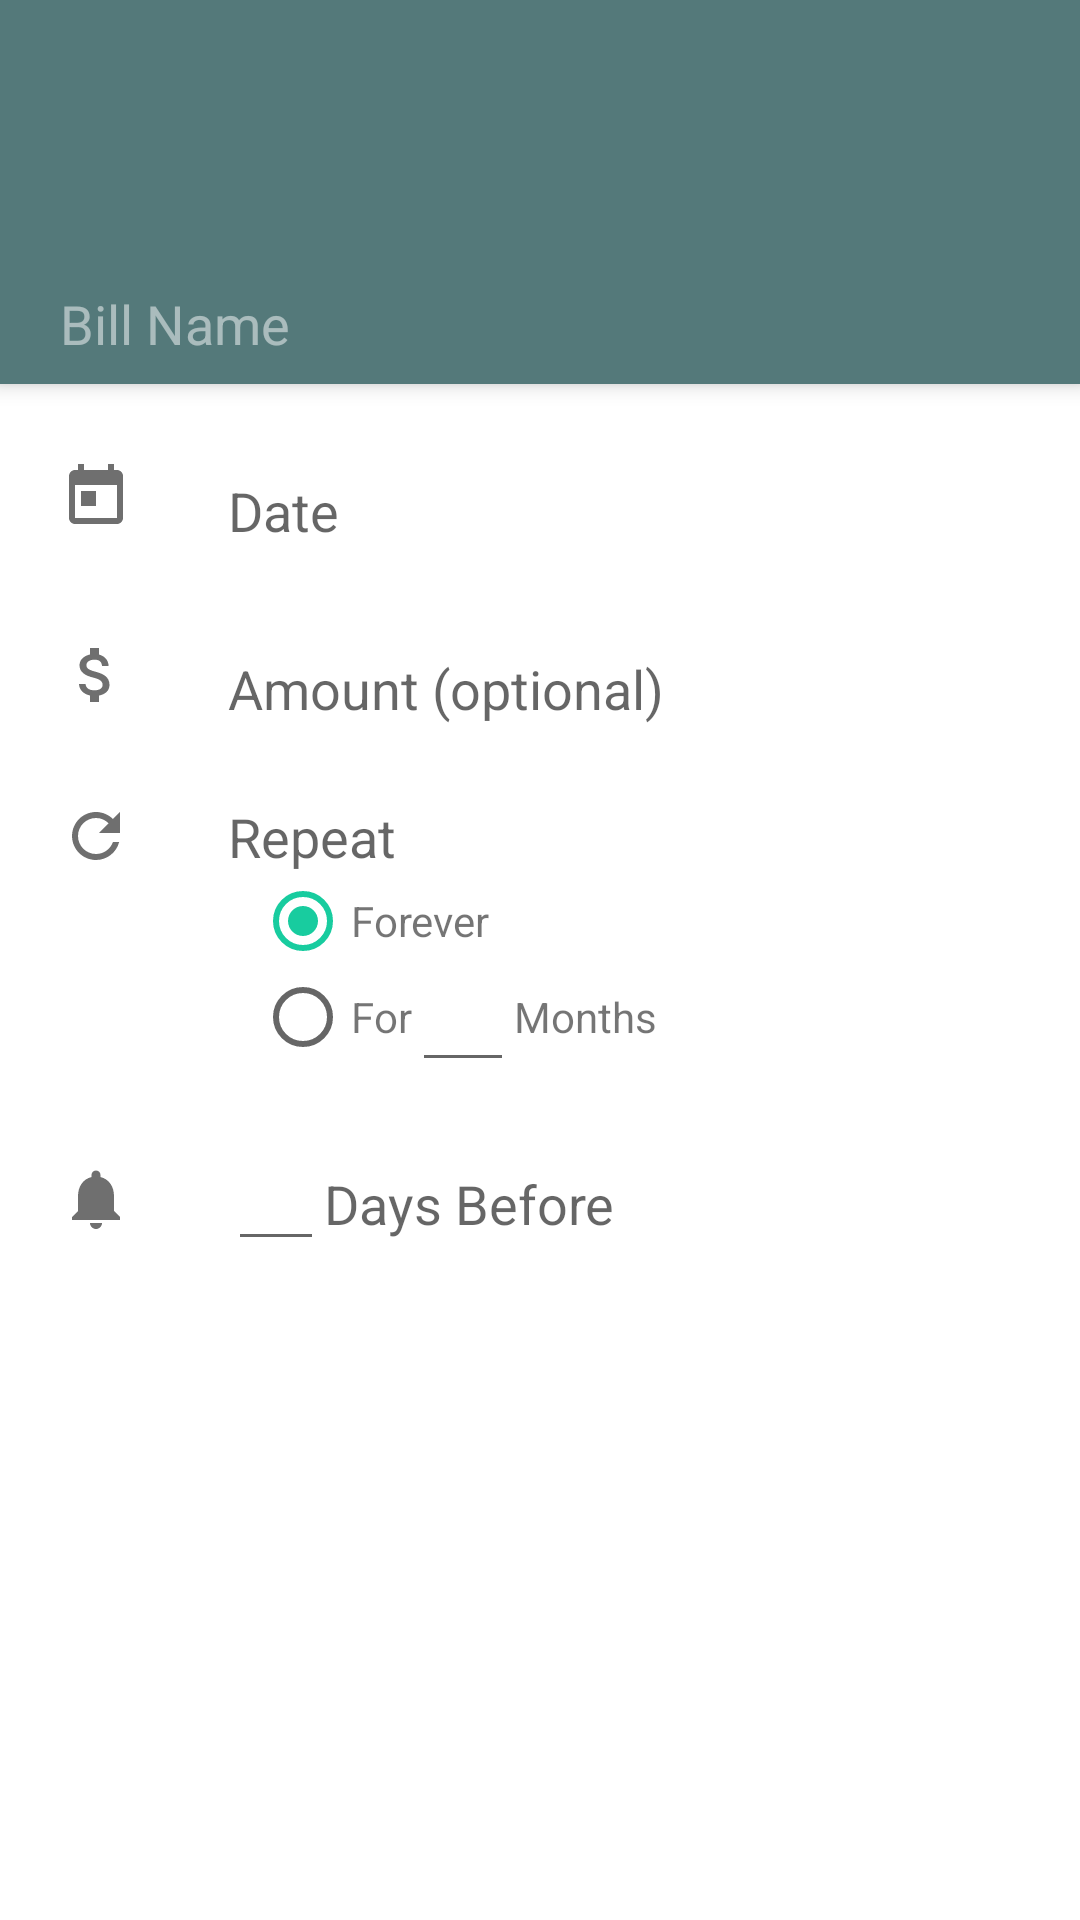

Reconstruct the res/layout file that produces this screen, plus the resources it refers to.
<!-- AndroidManifest.xml: application theme AppTheme -->
<!-- res/layout/fragment_add_new_bill.xml -->
<?xml version="1.0" encoding="utf-8"?>
<android.support.design.widget.CoordinatorLayout xmlns:android="http://schemas.android.com/apk/res/android"
    xmlns:app="http://schemas.android.com/apk/res-auto"
    xmlns:tools="http://schemas.android.com/tools"
    android:name="edu.weber.jeremylawrence.billreminder.AddNewBillFragment"
    android:layout_width="match_parent"
    android:layout_height="match_parent"
    tools:context="edu.weber.jeremylawrence.billreminder.AddNewBillFragment">

    <android.support.design.widget.AppBarLayout
        android:id="@+id/appBarLayout"
        android:layout_width="match_parent"
        android:layout_height="128dp"
        android:theme="@style/AppTheme.AppBarOverlay">

        <android.support.v7.widget.Toolbar
            android:id="@+id/toolbarAdd"
            android:layout_width="match_parent"
            android:layout_height="?android:attr/actionBarSize"
            android:background="@android:color/transparent" />

        <EditText
            android:id="@+id/edtBillName"
            android:layout_width="match_parent"
            android:layout_height="match_parent"
            android:background="@color/colorPrimary"
            android:gravity="bottom"
            android:inputType="textCapSentences"
            android:paddingBottom="8dp"
            android:paddingEnd="20dp"
            android:paddingStart="20dp"
            android:hint="@string/bill_name" />

    </android.support.design.widget.AppBarLayout>

    <ScrollView
        android:layout_width="match_parent"
        android:layout_height="match_parent"
        android:background="@color/cardview_light_background"
        app:layout_behavior="@string/appbar_scrolling_view_behavior">

        <LinearLayout
            android:layout_width="match_parent"
            android:layout_height="wrap_content"
            android:orientation="vertical"
            android:padding="8dp">

            <LinearLayout
                android:layout_width="match_parent"
                android:layout_height="wrap_content"
                android:layout_margin="12dp"
                android:orientation="horizontal">

                <View
                    android:layout_width="24dp"
                    android:layout_height="24dp"
                    android:layout_gravity="center"
                    android:background="@drawable/ic_calendar_black_24dp" />

                <Space
                    android:layout_width="32dp"
                    android:layout_height="wrap_content" />

                <android.support.design.widget.TextInputLayout
                    android:id="@+id/txiDate"
                    android:layout_width="match_parent"
                    android:layout_height="wrap_content">

                    <android.support.design.widget.TextInputEditText
                        android:id="@+id/edtDate"
                        android:layout_width="match_parent"
                        android:layout_height="wrap_content"
                        android:background="@color/cardview_light_background"
                        android:focusableInTouchMode="false"
                        android:hint="@string/date"
                        android:inputType="date" />

                </android.support.design.widget.TextInputLayout>
            </LinearLayout>

            <LinearLayout
                android:layout_width="match_parent"
                android:layout_height="wrap_content"
                android:layout_margin="12dp"
                android:orientation="horizontal">

                <View
                    android:layout_width="24dp"
                    android:layout_height="24dp"
                    android:layout_gravity="center"
                    android:background="@drawable/ic_money_black_24dp" />

                <Space
                    android:layout_width="32dp"
                    android:layout_height="wrap_content" />


                <android.support.design.widget.TextInputLayout
                    android:layout_width="match_parent"
                    android:layout_height="wrap_content">

                    <android.support.design.widget.TextInputEditText
                        android:id="@+id/edtAmount"
                        android:layout_width="match_parent"
                        android:layout_height="wrap_content"
                        android:background="@color/cardview_light_background"
                        android:hint="@string/amount_optional"
                        android:inputType="numberDecimal" />
                </android.support.design.widget.TextInputLayout>

            </LinearLayout>

            <LinearLayout
                android:layout_width="match_parent"
                android:layout_height="wrap_content"
                android:layout_margin="12dp"
                android:orientation="vertical">

                <LinearLayout
                    android:layout_width="match_parent"
                    android:layout_height="wrap_content"
                    android:orientation="horizontal">

                    <View
                        android:layout_width="24dp"
                        android:layout_height="24dp"
                        android:layout_gravity="center"
                        android:background="@drawable/ic_refresh_black_24dp" />

                    <Space
                        android:layout_width="32dp"
                        android:layout_height="wrap_content" />


                    <TextView
                        android:layout_width="match_parent"
                        android:layout_height="wrap_content"
                        android:text="@string/repeat"
                        android:textAppearance="@android:style/TextAppearance.Material.Medium" />

                </LinearLayout>

                <LinearLayout
                    android:layout_width="match_parent"
                    android:layout_height="wrap_content"
                    android:orientation="horizontal">

                    <Space
                        android:layout_width="65dp"
                        android:layout_height="wrap_content" />

                    <RadioGroup
                        android:layout_width="wrap_content"
                        android:layout_height="wrap_content">

                        <RadioButton
                            android:id="@+id/rdo_forever"
                            android:layout_width="wrap_content"
                            android:layout_height="wrap_content"
                            android:layout_weight="1"
                            android:checked="true" />

                        <RadioButton
                            android:id="@+id/rdo_months"
                            android:layout_width="wrap_content"
                            android:layout_height="wrap_content"
                            android:layout_weight="1" />

                    </RadioGroup>

                    <LinearLayout
                        android:layout_width="wrap_content"
                        android:layout_height="match_parent"
                        android:orientation="vertical">

                        <LinearLayout
                            android:layout_width="wrap_content"
                            android:layout_height="0dp"
                            android:layout_weight="1"
                            android:orientation="horizontal">

                            <TextView
                                android:layout_width="match_parent"
                                android:layout_height="match_parent"
                                android:gravity="center_vertical"
                                android:text="Forever" />

                        </LinearLayout>

                        <LinearLayout
                            android:layout_width="wrap_content"
                            android:layout_height="0dp"
                            android:layout_weight="1"
                            android:orientation="horizontal">

                            <TextView
                                android:layout_width="wrap_content"
                                android:layout_height="match_parent"
                                android:gravity="center_vertical"
                                android:text="For"/>

                            <EditText
                                android:id="@+id/edtRepeatMonths"
                                android:layout_width="34dp"
                                android:layout_height="match_parent"
                                android:layout_marginBottom="-6dp"
                                android:gravity="bottom"
                                android:inputType="number"
                                android:textAlignment="center"
                                android:textSize="16sp" />

                            <TextView
                                android:layout_width="wrap_content"
                                android:layout_height="match_parent"
                                android:gravity="center_vertical"
                                android:text="Months" />

                        </LinearLayout>

                        </LinearLayout>

                </LinearLayout>

            </LinearLayout>

            <LinearLayout
                android:layout_width="match_parent"
                android:layout_height="wrap_content"
                android:layout_margin="12dp"
                android:orientation="horizontal">

                <View
                    android:layout_width="24dp"
                    android:layout_height="24dp"
                    android:layout_gravity="center"
                    android:background="@drawable/ic_notifications_black_24dp" />

                <Space
                    android:layout_width="32dp"
                    android:layout_height="wrap_content" />

                <EditText
                    android:id="@+id/edtDaysbefore"
                    android:layout_width="32dp"
                    android:layout_height="wrap_content"
                    android:inputType="number"
                    android:textAlignment="textStart" />

                <TextView
                    android:layout_width="match_parent"
                    android:layout_height="wrap_content"
                    android:text="@string/days_before"
                    android:textAppearance="@android:style/TextAppearance.Material.Medium" />

            </LinearLayout>

        </LinearLayout>


    </ScrollView>

</android.support.design.widget.CoordinatorLayout>
<!-- resources referenced by this layout -->
<resources>
  <color name="colorPrimary">#54797a</color>
  <!-- drawable ic_calendar_black_24dp (drawable) -->
  <vector xmlns:android="http://schemas.android.com/apk/res/android"
      android:width="24dp"
      android:height="24dp"
      android:tint="@color/drawableDark"
      android:viewportHeight="24.0"
      android:viewportWidth="24.0">
      <path
          android:fillColor="@color/drawableDark"
          android:pathData="M19,3h-1L18,1h-2v2L8,3L8,1L6,1v2L5,3c-1.11,0 -1.99,0.9 -1.99,2L3,19c0,1.1 0.89,2 2,2h14c1.1,0 2,-0.9 2,-2L21,5c0,-1.1 -0.9,-2 -2,-2zM19,19L5,19L5,8h14v11zM7,10h5v5L7,15z" />
  </vector>
  <!-- drawable ic_money_black_24dp (drawable) -->
  <vector xmlns:android="http://schemas.android.com/apk/res/android"
      android:width="24dp"
      android:height="24dp"
      android:tint="@color/drawableDark"
      android:viewportHeight="24.0"
      android:viewportWidth="24.0">
      <path
          android:fillColor="@color/drawableDark"
          android:pathData="M11.8,10.9c-2.27,-0.59 -3,-1.2 -3,-2.15 0,-1.09 1.01,-1.85 2.7,-1.85 1.78,0 2.44,0.85 2.5,2.1h2.21c-0.07,-1.72 -1.12,-3.3 -3.21,-3.81V3h-3v2.16c-1.94,0.42 -3.5,1.68 -3.5,3.61 0,2.31 1.91,3.46 4.7,4.13 2.5,0.6 3,1.48 3,2.41 0,0.69 -0.49,1.79 -2.7,1.79 -2.06,0 -2.87,-0.92 -2.98,-2.1h-2.2c0.12,2.19 1.76,3.42 3.68,3.83V21h3v-2.15c1.95,-0.37 3.5,-1.5 3.5,-3.55 0,-2.84 -2.43,-3.81 -4.7,-4.4z" />
  </vector>
  <!-- drawable ic_notifications_black_24dp (drawable) -->
  <vector xmlns:android="http://schemas.android.com/apk/res/android"
      android:width="24dp"
      android:height="24dp"
      android:tint="@color/drawableDark"
      android:viewportHeight="24.0"
      android:viewportWidth="24.0">
      <path
          android:fillColor="@color/drawableDark"
          android:pathData="M12,22c1.1,0 2,-0.9 2,-2h-4c0,1.1 0.89,2 2,2zM18,16v-5c0,-3.07 -1.64,-5.64 -4.5,-6.32L13.5,4c0,-0.83 -0.67,-1.5 -1.5,-1.5s-1.5,0.67 -1.5,1.5v0.68C7.63,5.36 6,7.92 6,11v5l-2,2v1h16v-1l-2,-2z" />
  </vector>
  <!-- drawable ic_refresh_black_24dp (drawable) -->
  <vector xmlns:android="http://schemas.android.com/apk/res/android"
      android:width="24dp"
      android:height="24dp"
      android:tint="@color/drawableDark"
      android:viewportHeight="24.0"
      android:viewportWidth="24.0">
      <path
          android:fillColor="@color/drawableDark"
          android:pathData="M17.65,6.35C16.2,4.9 14.21,4 12,4c-4.42,0 -7.99,3.58 -7.99,8s3.57,8 7.99,8c3.73,0 6.84,-2.55 7.73,-6h-2.08c-0.82,2.33 -3.04,4 -5.65,4 -3.31,0 -6,-2.69 -6,-6s2.69,-6 6,-6c1.66,0 3.14,0.69 4.22,1.78L13,11h7V4l-2.35,2.35z" />
  </vector>
  <string name="amount_optional">Amount (optional)</string>
  <string name="bill_name">Bill Name</string>
  <string name="date">Date</string>
  <string name="days_before">Days Before</string>
  <string name="repeat">Repeat</string>
  <style name="AppTheme.AppBarOverlay" parent="ThemeOverlay.AppCompat.Dark.ActionBar" />
  <style name="AppTheme" parent="Theme.AppCompat.Light.NoActionBar">
          
          <item name="colorPrimary">@color/colorPrimary</item>
          <item name="colorPrimaryDark">@color/colorPrimaryDark</item>
          <item name="colorAccent">@color/colorAccent</item>
          <item name="coordinatorLayoutStyle">@style/Widget.Support.CoordinatorLayout</item>
          <item name="cardViewStyle">@style/CardView</item>
      </style>
  <color name="drawableDark">#C0000000</color>
  <color name="colorPrimaryDark">#374e4f</color>
  <color name="colorAccent">#18cc9f</color>
</resources>
